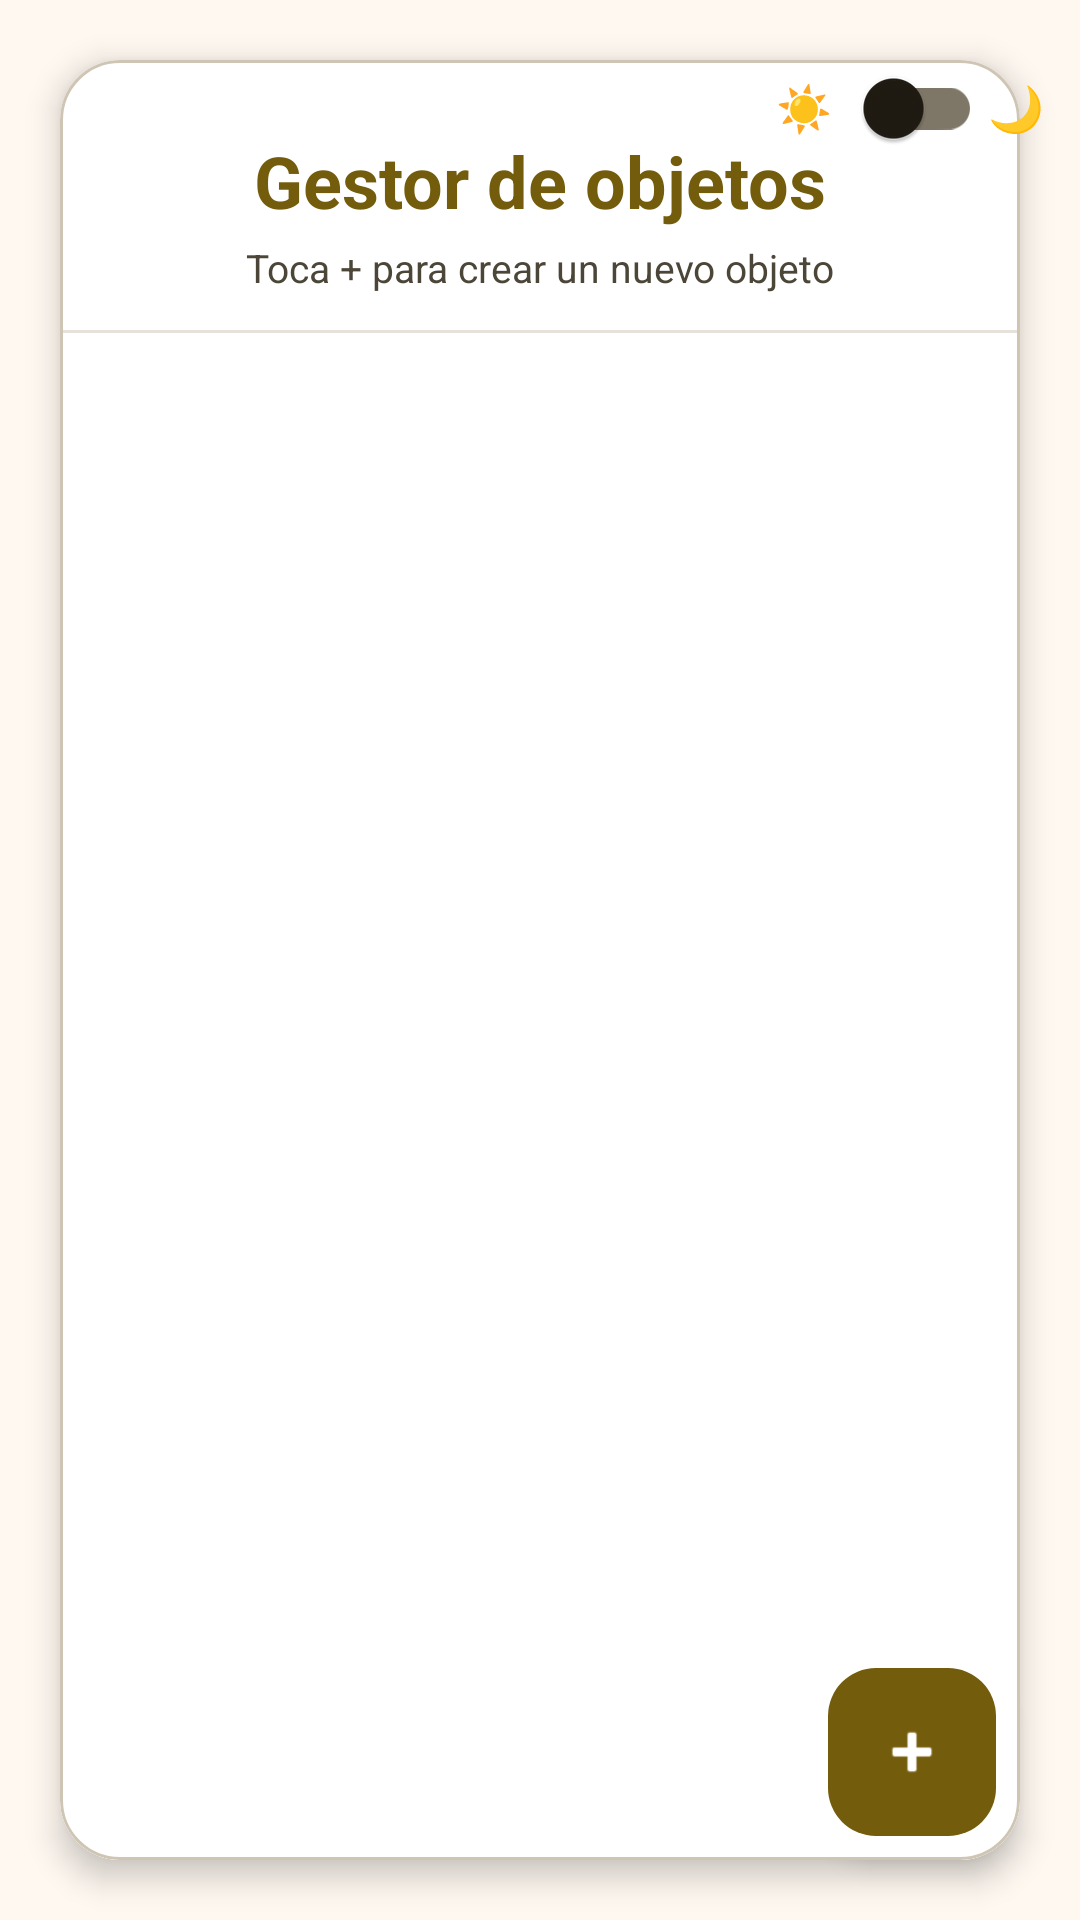

Layout XML and referenced resources for this Android screen:
<!-- AndroidManifest.xml: application theme Theme.PixelDungeons -->
<!-- res/layout/activity_item_manager.xml -->
<?xml version="1.0" encoding="utf-8"?>
<androidx.constraintlayout.widget.ConstraintLayout xmlns:android="http://schemas.android.com/apk/res/android"
    xmlns:app="http://schemas.android.com/apk/res-auto"
    xmlns:tools="http://schemas.android.com/tools"
    android:layout_width="match_parent"
    android:layout_height="match_parent"
    android:background="@color/md_theme_background"
    tools:context=".ui.ItemManagerActivity"
    android:fitsSystemWindows="true">

    <com.google.android.material.card.MaterialCardView
        android:layout_width="0dp"
        android:layout_height="0dp"
        android:layout_margin="20dp"
        app:cardBackgroundColor="@color/md_theme_surfaceContainerLowest"
        app:cardCornerRadius="20dp"
        app:cardElevation="6dp"
        app:layout_constraintBottom_toBottomOf="parent"
        app:layout_constraintEnd_toEndOf="parent"
        app:layout_constraintStart_toStartOf="parent"
        app:layout_constraintTop_toTopOf="parent">

        <LinearLayout
            android:layout_width="match_parent"
            android:layout_height="match_parent"
            android:orientation="vertical">

            
            <TextView
                android:id="@+id/manager_title"
                android:layout_width="match_parent"
                android:layout_height="wrap_content"
                android:gravity="center"
                android:paddingTop="24dp"
                android:paddingBottom="4dp"
                android:text="Gestor de objetos"
                android:textColor="@color/md_theme_primary"
                android:textSize="24sp"
                android:textStyle="bold" />

            <TextView
                android:id="@+id/manager_hint"
                android:layout_width="match_parent"
                android:layout_height="wrap_content"
                android:gravity="center"
                android:paddingBottom="12dp"
                android:text="Toca + para crear un nuevo objeto"
                android:textColor="@color/md_theme_onSurfaceVariant"
                android:textSize="13sp" />

            <View
                android:layout_width="match_parent"
                android:layout_height="1dp"
                android:background="@color/md_theme_outlineVariant"
                android:alpha="0.5" />

            
            <FrameLayout
                android:layout_width="match_parent"
                android:layout_height="0dp"
                android:layout_weight="1">

                <androidx.recyclerview.widget.RecyclerView
                    android:id="@+id/items_recycler"
                    android:layout_width="match_parent"
                    android:layout_height="match_parent"
                    android:paddingBottom="72dp"
                    android:clipToPadding="false"
                    tools:listitem="@layout/item_inventory" />

                <View
                    android:layout_width="match_parent"
                    android:layout_height="48dp"
                    android:layout_gravity="bottom"
                    android:background="@drawable/fade_bottom" />

            </FrameLayout>

        </LinearLayout>


    </com.google.android.material.card.MaterialCardView>

    <com.google.android.material.floatingactionbutton.FloatingActionButton
        android:id="@+id/upload_item_button"
        android:layout_width="wrap_content"
        android:layout_height="wrap_content"
        android:layout_margin="28dp"
        android:src="@android:drawable/ic_input_add"
        app:backgroundTint="@color/md_theme_primary"
        app:tint="@color/white"
        app:layout_constraintBottom_toBottomOf="parent"
        app:layout_constraintEnd_toEndOf="parent" />





    <include
        android:id="@+id/theme_toggle"
        layout="@layout/include_theme_toggle"
        android:layout_width="wrap_content"
        android:layout_height="wrap_content"
        android:layout_marginTop="8dp"
        android:layout_marginEnd="4dp"
        app:layout_constraintEnd_toEndOf="parent"
        app:layout_constraintTop_toTopOf="parent" />

</androidx.constraintlayout.widget.ConstraintLayout>
<!-- res/layout/item_inventory.xml (included above) -->
<?xml version="1.0" encoding="utf-8"?>
<LinearLayout xmlns:android="http://schemas.android.com/apk/res/android"
    android:layout_width="match_parent"
    android:layout_height="wrap_content"
    android:gravity="center_vertical"
    android:orientation="horizontal"
    android:paddingStart="16dp"
    android:paddingEnd="16dp"
    android:paddingTop="12dp"
    android:paddingBottom="12dp">

    <ImageView
        android:id="@+id/item_icon"
        android:layout_width="48dp"
        android:layout_height="48dp"
        android:background="@drawable/bg_item_icon"
        android:padding="10dp"
        android:src="@android:drawable/ic_menu_agenda"
        android:tint="@color/md_theme_primaryFixedDim" />

    <LinearLayout
        android:layout_width="0dp"
        android:layout_height="wrap_content"
        android:layout_marginStart="12dp"
        android:layout_weight="1"
        android:orientation="vertical">

        <TextView
            android:id="@+id/item_name"
            android:layout_width="match_parent"
            android:layout_height="wrap_content"
            android:ellipsize="end"
            android:maxLines="1"
            android:textColor="@color/md_theme_onBackground"
            android:textSize="15sp"
            android:textStyle="bold" />

        <TextView
            android:id="@+id/item_type"
            android:layout_width="match_parent"
            android:layout_height="wrap_content"
            android:layout_marginTop="2dp"
            android:ellipsize="end"
            android:maxLines="1"
            android:textColor="@color/md_theme_onSurfaceVariant"
            android:textSize="12sp" />

    </LinearLayout>

    <TextView
        android:id="@+id/item_quantity"
        android:layout_width="wrap_content"
        android:layout_height="wrap_content"
        android:layout_marginStart="8dp"
        android:textColor="@color/md_theme_primaryFixedDim"
        android:textSize="13sp"
        android:textStyle="bold" />

    <com.google.android.material.button.MaterialButton
        android:id="@+id/item_use_button"
        android:layout_width="wrap_content"
        android:layout_height="36dp"
        android:layout_marginStart="8dp"
        android:minWidth="72dp"
        android:text="Usar"
        android:textColor="@color/white"
        android:textSize="11sp"
        android:textAllCaps="true"
        app:backgroundTint="@color/md_theme_primary"
        app:cornerRadius="20dp"
        xmlns:app="http://schemas.android.com/apk/res-auto" />

</LinearLayout>
<!-- res/layout/include_theme_toggle.xml (included above) -->
<?xml version="1.0" encoding="utf-8"?>
<LinearLayout xmlns:android="http://schemas.android.com/apk/res/android"
    android:id="@+id/theme_toggle_container"
    android:layout_width="wrap_content"
    android:layout_height="wrap_content"
    android:gravity="center_vertical"
    android:orientation="horizontal"
    android:paddingStart="8dp"
    android:paddingEnd="8dp"
    android:paddingTop="4dp"
    android:paddingBottom="4dp"
    android:background="@drawable/bg_theme_toggle"
    android:elevation="8dp">

    <TextView
        android:layout_width="wrap_content"
        android:layout_height="wrap_content"
        android:text="☀️"
        android:textSize="15sp" />

    <androidx.appcompat.widget.SwitchCompat
        android:id="@+id/theme_switch"
        android:layout_width="wrap_content"
        android:layout_height="wrap_content"
        android:layout_marginStart="2dp"
        android:layout_marginEnd="2dp"
        android:showText="false"
        android:saveEnabled="false" />

    <TextView
        android:layout_width="wrap_content"
        android:layout_height="wrap_content"
        android:text="🌙"
        android:textSize="15sp" />

</LinearLayout>
<!-- resources referenced by this layout -->
<resources>
  <color name="md_theme_background">#FFF8F1</color>
  <color name="md_theme_onBackground">#1F1B13</color>
  <color name="md_theme_onSurfaceVariant">#4C4639</color>
  <color name="md_theme_outlineVariant">#CFC5B4</color>
  <color name="md_theme_primary">#735C0C</color>
  <color name="md_theme_primaryFixedDim">#E3C46C</color>
  <color name="md_theme_surfaceContainerLowest">#FFFFFF</color>
  <color name="white">#FFFFFFFF</color>
  <!-- drawable bg_item_icon (drawable) -->
  <?xml version="1.0" encoding="utf-8"?>
  <shape xmlns:android="http://schemas.android.com/apk/res/android"
      android:shape="rectangle">
      <solid android:color="@color/md_theme_surfaceContainer" />
      <corners android:radius="10dp" />
      <stroke
          android:width="1dp"
          android:color="@color/md_theme_outlineVariant" />
  </shape>
  <!-- drawable fade_bottom (drawable) -->
  <?xml version="1.0" encoding="utf-8"?>
  <shape xmlns:android="http://schemas.android.com/apk/res/android">
      <gradient
          android:angle="270"
          android:startColor="#00FFFFFF"
          android:endColor="#FFFFFFFF" />
  </shape>
  <color name="md_theme_surfaceContainer">#F5EDDF</color>
  <color name="md_theme_onPrimary">#FFFFFF</color>
  <color name="md_theme_primaryContainer">#FFE08C</color>
  <color name="md_theme_onPrimaryContainer">#584400</color>
  <color name="md_theme_secondary">#695D3F</color>
  <color name="md_theme_onSecondary">#FFFFFF</color>
  <color name="md_theme_secondaryContainer">#F2E1BB</color>
  <color name="md_theme_onSecondaryContainer">#50462A</color>
  <color name="md_theme_tertiary">#47664A</color>
  <color name="md_theme_onTertiary">#FFFFFF</color>
  <color name="md_theme_tertiaryContainer">#C8ECC9</color>
  <color name="md_theme_onTertiaryContainer">#304D34</color>
  <color name="md_theme_error">#BA1A1A</color>
  <color name="md_theme_onError">#FFFFFF</color>
  <color name="md_theme_errorContainer">#FFDAD6</color>
  <color name="md_theme_onErrorContainer">#93000A</color>
  <color name="md_theme_surface">#FFF8F1</color>
  <color name="md_theme_onSurface">#1F1B13</color>
  <color name="md_theme_surfaceVariant">#EBE1CF</color>
  <color name="md_theme_outline">#7E7667</color>
</resources>
